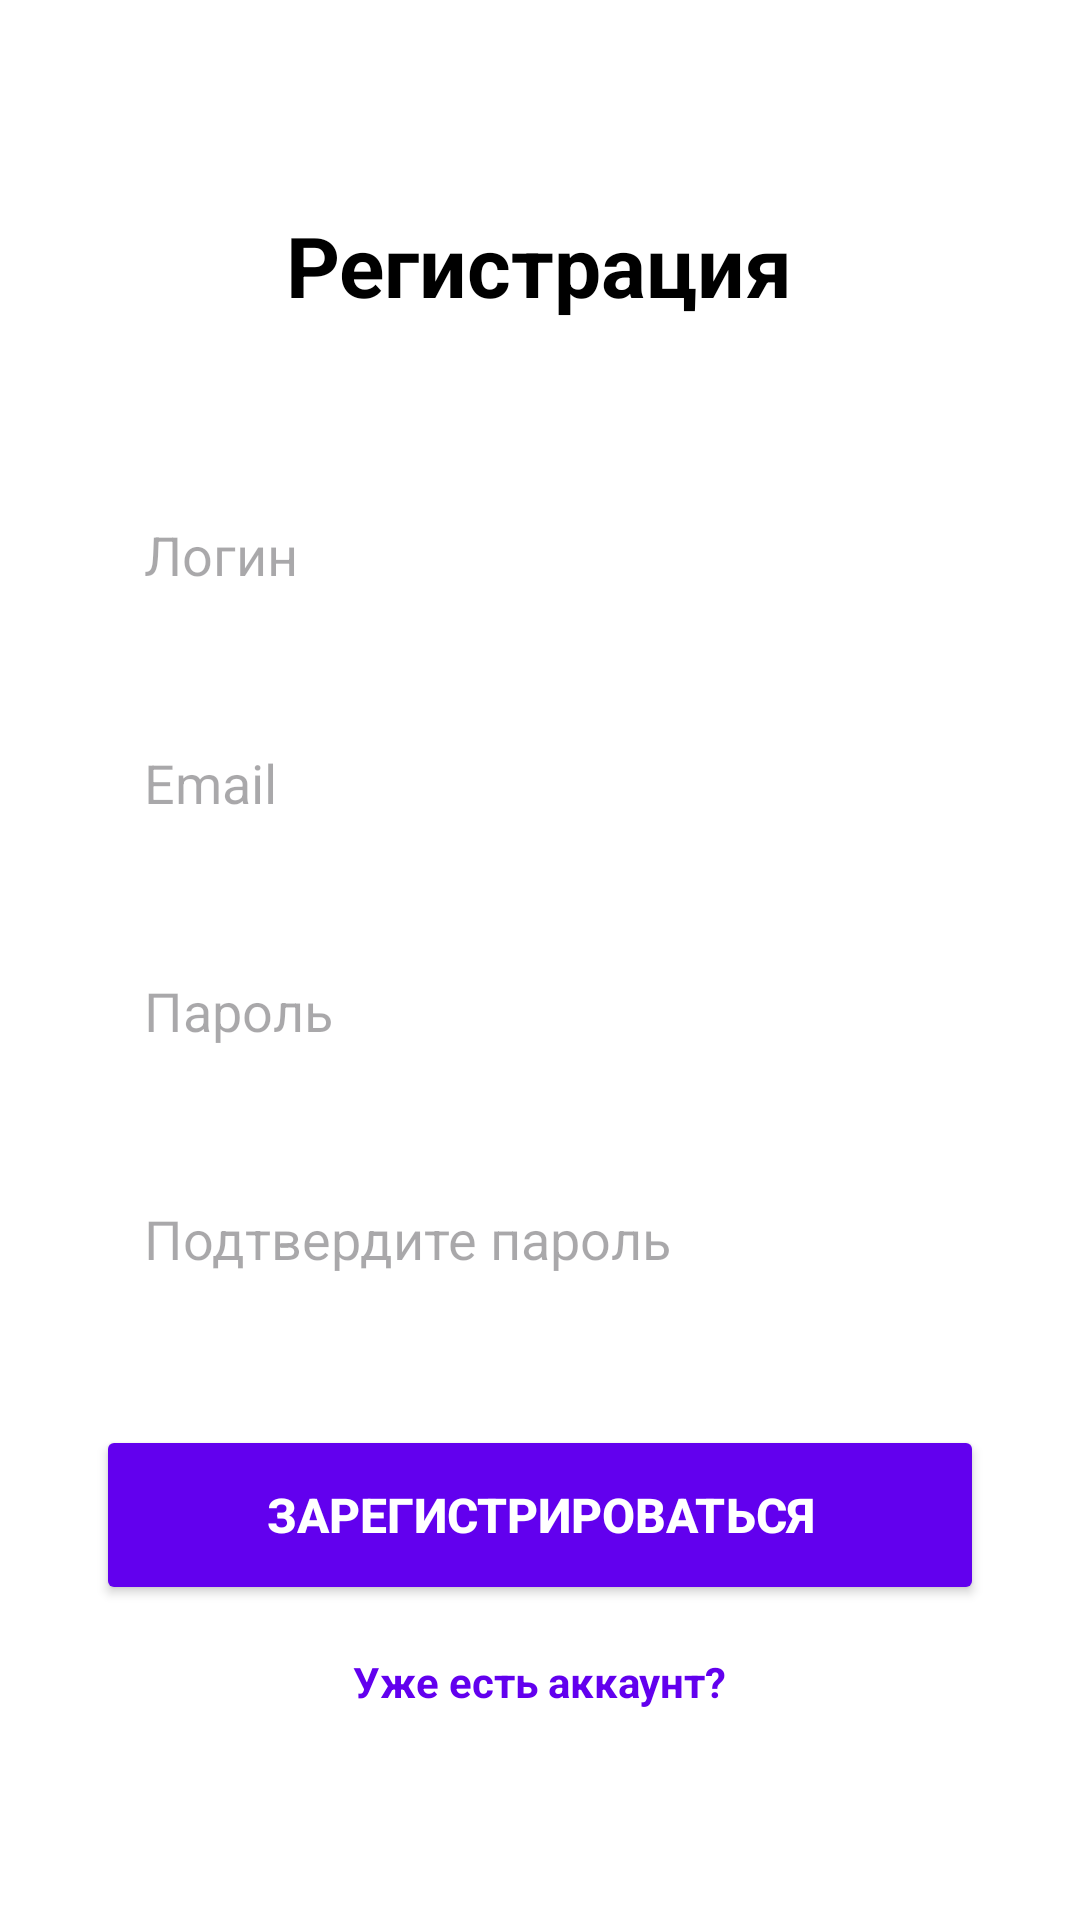

Produce the Android XML layout that renders to this screen, including the resource entries it uses.
<!-- AndroidManifest.xml: application theme Theme.Coinly -->
<!-- res/layout/activity_register.xml -->
<?xml version="1.0" encoding="utf-8"?>
<LinearLayout xmlns:android="http://schemas.android.com/apk/res/android"
    android:layout_width="match_parent"
    android:layout_height="match_parent"
    android:orientation="vertical"
    android:padding="32dp"
    android:gravity="center"
    android:background="@color/white">

    
    <TextView
        android:layout_width="wrap_content"
        android:layout_height="wrap_content"
        android:text="Регистрация"
        android:textSize="28sp"
        android:textStyle="bold"
        android:textColor="@color/black"
        android:layout_marginBottom="48dp" />

    
    <EditText
        android:id="@+id/etUsername"
        android:layout_width="match_parent"
        android:layout_height="60dp"
        android:hint="Логин"
        android:inputType="text"
        android:layout_marginBottom="16dp"
        android:padding="16dp"
        android:background="@drawable/edit_text_background" />

    
    <EditText
        android:id="@+id/etEmail"
        android:layout_width="match_parent"
        android:layout_height="60dp"
        android:hint="Email"
        android:inputType="textEmailAddress"
        android:layout_marginBottom="16dp"
        android:padding="16dp"
        android:background="@drawable/edit_text_background" />

    
    <EditText
        android:id="@+id/etPassword"
        android:layout_width="match_parent"
        android:layout_height="60dp"
        android:hint="Пароль"
        android:inputType="textPassword"
        android:layout_marginBottom="16dp"
        android:padding="16dp"
        android:background="@drawable/edit_text_background" />

    
    <EditText
        android:id="@+id/etConfirmPassword"
        android:layout_width="match_parent"
        android:layout_height="60dp"
        android:hint="Подтвердите пароль"
        android:inputType="textPassword"
        android:layout_marginBottom="32dp"
        android:padding="16dp"
        android:background="@drawable/edit_text_background" />

    
    <Button
        android:id="@+id/btnRegister"
        android:layout_width="match_parent"
        android:layout_height="60dp"
        android:text="Зарегистрироваться"
        android:textSize="16sp"
        android:textStyle="bold"
        android:backgroundTint="@color/purple_500"
        android:textColor="@color/white"
        android:layout_marginBottom="16dp" />

    
    <TextView
        android:id="@+id/tvLogin"
        android:layout_width="wrap_content"
        android:layout_height="wrap_content"
        android:text="Уже есть аккаунт?"
        android:textColor="@color/purple_500"
        android:textStyle="bold" />

</LinearLayout>
<!-- resources referenced by this layout -->
<resources>
  <style name="Theme.Coinly" parent="Base.Theme.Coinly" />
  <style name="Base.Theme.Coinly" parent="Theme.Material3.DayNight.NoActionBar">
          
          
      </style>
  <!-- not gathered from this repository: default colours our renderer supplied (Android Studio template values) -->
  <color name="purple_500">#FF6200EE</color>
  <color name="black">#FF000000</color>
  <color name="white">#FFFFFFFF</color>
</resources>
